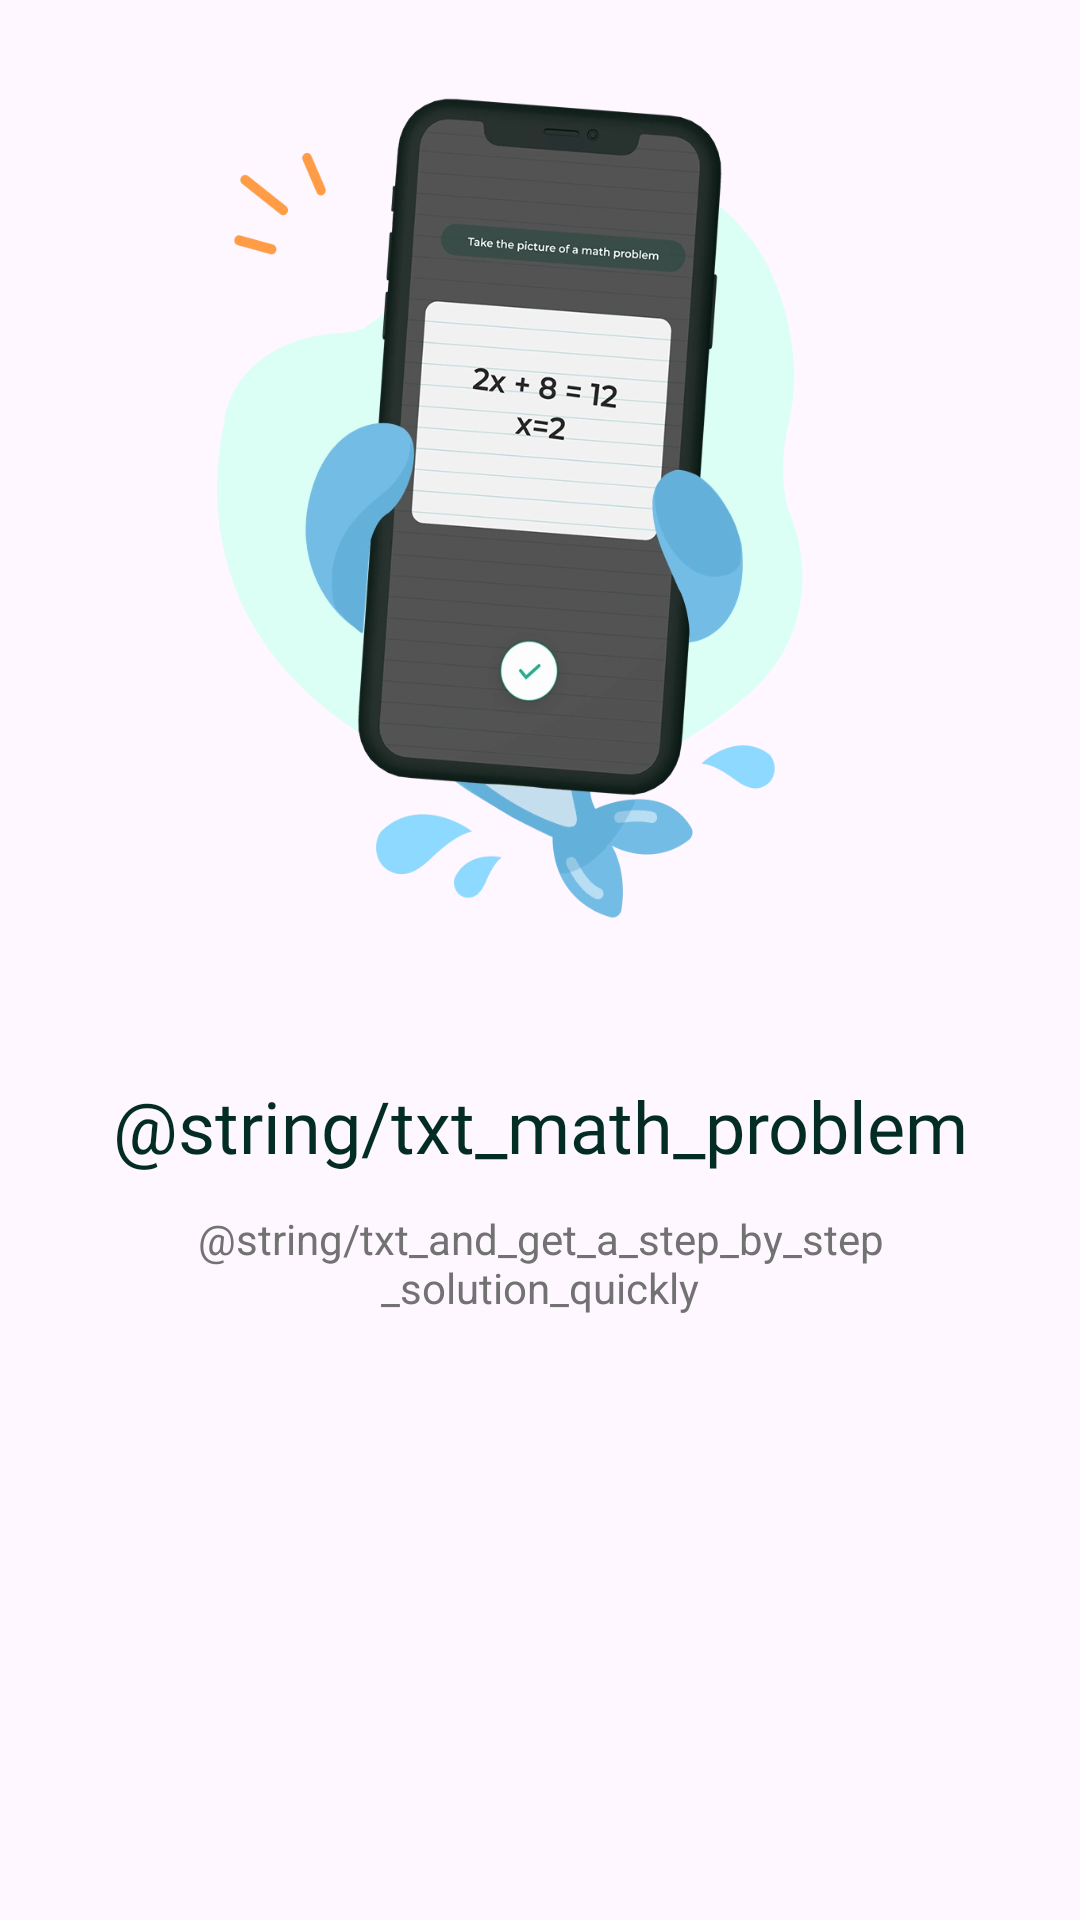

Here is an Android app screen rendered from its layout file. Give the layout XML and the strings, colors and styles it references.
<!-- AndroidManifest.xml: application theme Theme.MathSolverAI -->
<!-- res/layout/fragment_onboarding1.xml -->
<?xml version="1.0" encoding="utf-8"?>
<androidx.constraintlayout.widget.ConstraintLayout xmlns:android="http://schemas.android.com/apk/res/android"
    xmlns:tools="http://schemas.android.com/tools"
    android:layout_width="match_parent"
    android:layout_height="match_parent"
    xmlns:app="http://schemas.android.com/apk/res-auto"
    tools:context=".ui.fragment.FragmentOnboarding1">

    <androidx.appcompat.widget.AppCompatImageView
        android:id="@+id/appCompatImageView"
        android:layout_width="0dp"
        android:layout_height="0dp"
        android:src="@drawable/bg_onboard_1"
        android:scaleType="fitXY"
        android:layout_marginHorizontal="@dimen/widget_size_24"
        app:layout_constraintDimensionRatio="1:1"
        app:layout_constraintEnd_toEndOf="parent"
        app:layout_constraintStart_toStartOf="parent"
        app:layout_constraintTop_toTopOf="parent" />

    <TextView
        android:id="@+id/tvTitle"
        android:layout_width="0dp"
        android:layout_height="wrap_content"
        android:layout_marginHorizontal="@dimen/widget_size_24"
        android:fontFamily="@font/montserrat_bold"
        android:gravity="center"
        android:layout_marginTop="@dimen/widget_size_47"
        android:text="@string/txt_math_problem"
        android:textColor="#032C22"
        android:textSize="@dimen/font_size_24"
        app:layout_constraintEnd_toEndOf="parent"
        app:layout_constraintStart_toStartOf="parent"
        app:layout_constraintTop_toBottomOf="@+id/appCompatImageView" />
    <TextView
        android:layout_width="0dp"
        android:layout_height="wrap_content"
        android:layout_marginHorizontal="@dimen/widget_size_45"
        android:layout_marginTop="@dimen/widget_size_12"
        android:text="@string/txt_and_get_a_step_by_step_solution_quickly"
        android:textColor="#727272"
        android:textSize="@dimen/font_size_14"
        android:gravity="center"
        app:layout_constraintEnd_toEndOf="parent"
        app:layout_constraintStart_toStartOf="parent"
        app:layout_constraintTop_toBottomOf="@+id/tvTitle" />

    />


</androidx.constraintlayout.widget.ConstraintLayout>
<!-- resources referenced by this layout -->
<resources>
  <dimen name="font_size_14">14sp</dimen>
  <dimen name="font_size_24">24sp</dimen>
  <dimen name="widget_size_12">12dp</dimen>
  <dimen name="widget_size_24">24dp</dimen>
  <dimen name="widget_size_45">45dp</dimen>
  <dimen name="widget_size_47">47dp</dimen>
  <!-- drawable bg_onboard_1: webp bitmap (drawable, 55826 bytes) -->
  <string name="txt_and_get_a_step_by_step_solution_quickly">và nhận lời giải từng bước một cách nhanh chóng!</string>
  <string name="txt_math_problem">Chỉ cần chụp bài toán của bạn</string>
  <style name="Theme.MathSolverAI" parent="Base.Theme.MathSolverAI" />
  <style name="Base.Theme.MathSolverAI" parent="Theme.Material3.DayNight.NoActionBar">
          
          
      </style>
</resources>
